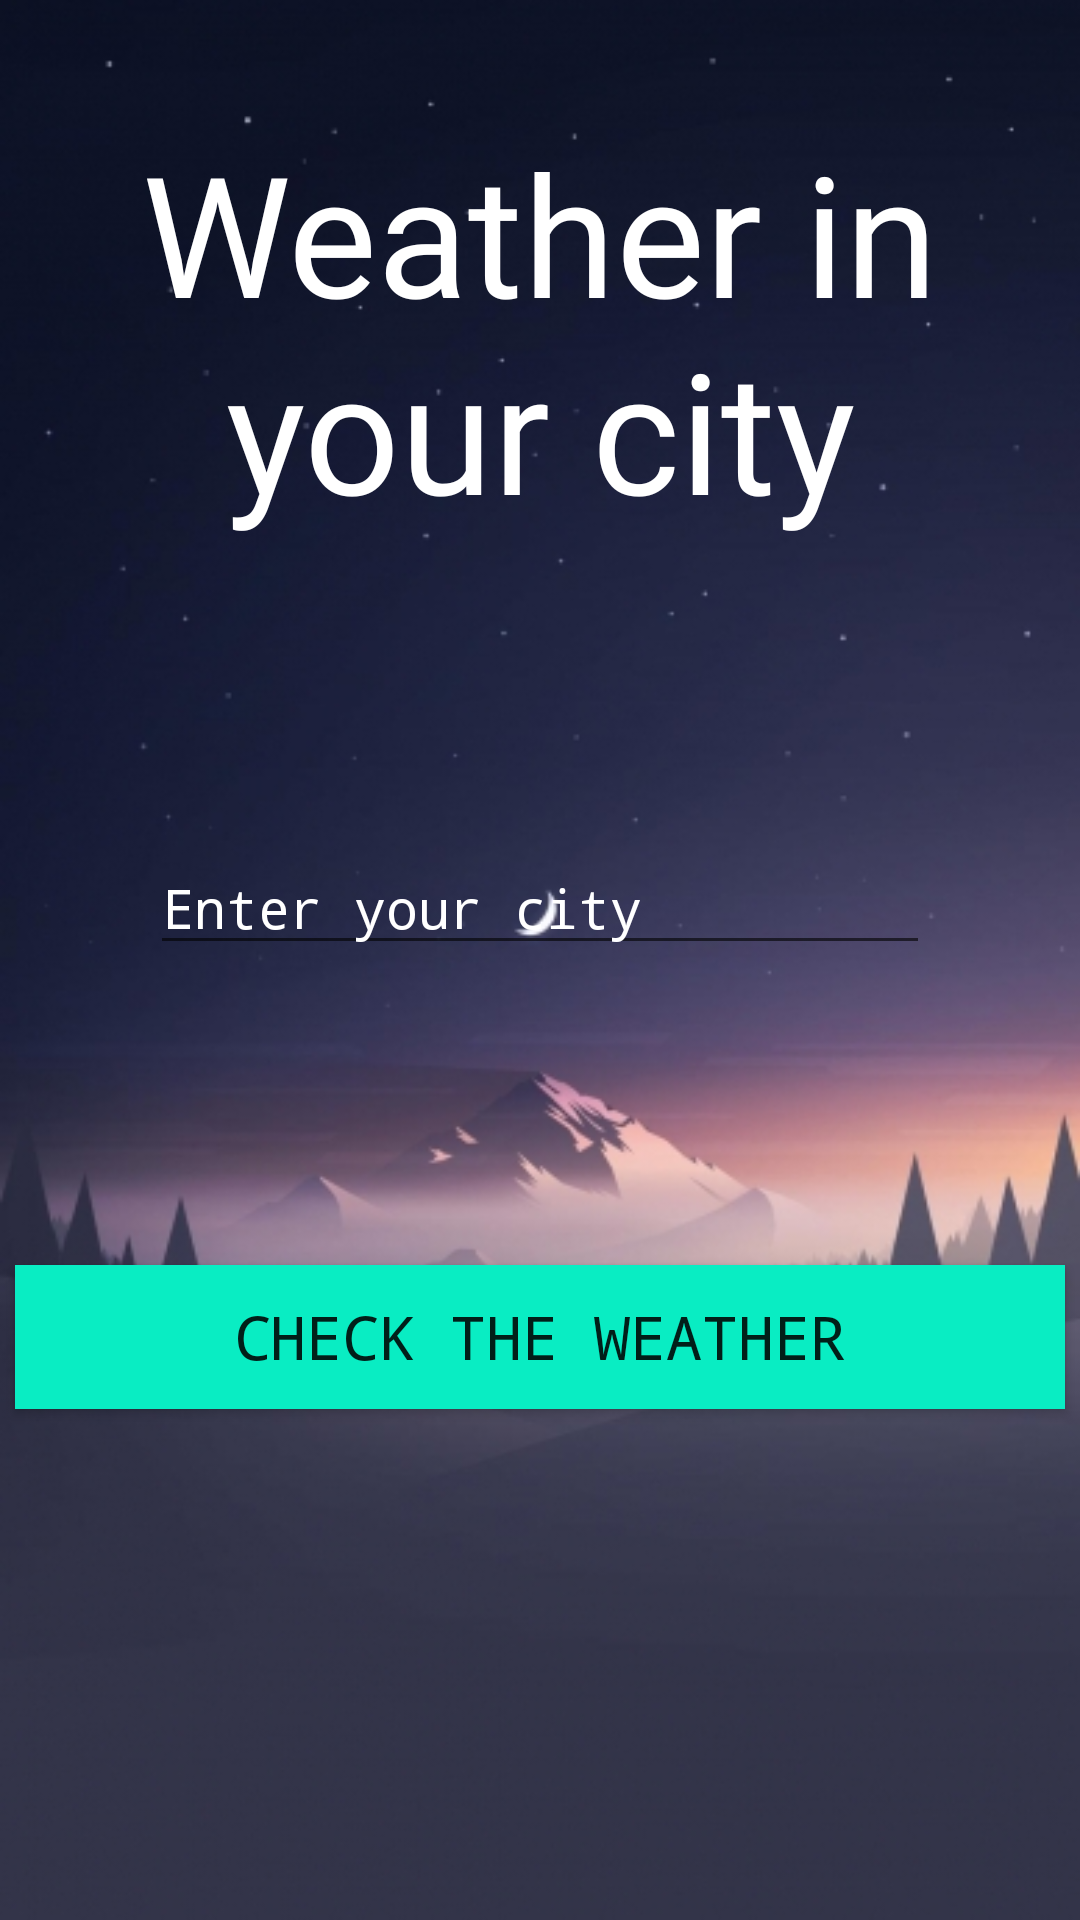

This screen was rendered from an Android layout file. Write that file and the resources it references.
<!-- AndroidManifest.xml: application theme Theme.Final -->
<!-- res/layout/activity_map.xml -->
<?xml version="1.0" encoding="utf-8"?>
<RelativeLayout xmlns:android="http://schemas.android.com/apk/res/android"
    xmlns:app="http://schemas.android.com/apk/res-auto"
    xmlns:tools="http://schemas.android.com/tools"
    android:layout_width="match_parent"
    android:layout_height="match_parent"
    tools:context=".MapActivity"
    android:background="@drawable/fon2">


    <TextView
        android:id="@+id/top"
        android:layout_width="match_parent"
        android:layout_height="wrap_content"
        android:fontFamily="@font/aguafina_script"
        android:text="@string/map"
        android:textAlignment="center"
        android:textColor="@color/white"
        android:textSize="56sp"
        android:layout_marginTop="40dp"/>

    <EditText
        android:id="@+id/edit"
        android:layout_width="match_parent"
        android:layout_height="wrap_content"
        android:layout_below="@+id/top"
        android:layout_marginHorizontal="50dp"
        android:layout_marginTop="100dp"
        android:ems="10"
        android:fontFamily="monospace"
        android:hint="@string/city"
        android:inputType="text"
        android:textColor="@color/white"
        android:textColorHint="@color/white" />

    <androidx.appcompat.widget.AppCompatButton
        android:id="@+id/checkWeather"
        android:layout_width="350dp"
        android:layout_height="wrap_content"
        android:fontFamily="monospace"
        android:layout_below="@+id/edit"
        android:layout_marginTop="100dp"
        android:layout_centerHorizontal="true"
        android:text="@string/checkW"
        android:textSize="20sp"
        android:background="#09edc3"/>

    <TextView
        android:id="@+id/result"
        android:layout_below="@+id/checkWeather"
        android:layout_width="match_parent"
        android:layout_height="wrap_content"
        android:fontFamily="monospace"
        android:textAlignment="center"
        android:textColor="#09edc3"
        android:textSize="25sp"
        android:layout_marginTop="40dp"/>

    <TextView
        android:id="@+id/feel"
        android:layout_below="@+id/result"
        android:layout_width="match_parent"
        android:layout_height="wrap_content"
        android:fontFamily="monospace"
        android:textAlignment="center"
        android:textColor="#09edc3"
        android:textSize="25sp"
        android:layout_marginTop="10dp"/>


</RelativeLayout>
<!-- resources referenced by this layout -->
<resources>
  <color name="white">#FFFFFFFF</color>
  <!-- drawable fon2: jpg bitmap (drawable, 77335 bytes) -->
  <string name="checkW">Check the weather</string>
  <string name="city">Enter your city</string>
  <string name="map">Weather in your city</string>
  <style name="Theme.Final" parent="Theme.MaterialComponents.DayNight.NoActionBar">
          
          <item name="colorPrimary">@color/purple_500</item>
          <item name="colorPrimaryVariant">@color/purple_700</item>
          <item name="colorOnPrimary">@color/white</item>
          
          <item name="colorSecondary">@color/teal_200</item>
          <item name="colorSecondaryVariant">@color/teal_700</item>
          <item name="colorOnSecondary">@color/black</item>
          
          <item name="android:statusBarColor" tools:targetApi="l">?attr/colorPrimaryVariant</item>
          
          <item name="android:windowFullscreen">true</item>
      </style>
  <color name="purple_500">#FF6200EE</color>
  <color name="purple_700">#FF3700B3</color>
  <color name="teal_200">#FF03DAC5</color>
  <color name="teal_700">#FF018786</color>
  <color name="black">#FF000000</color>
</resources>
